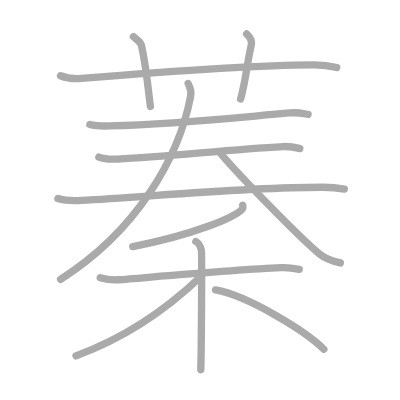
t = 0.00 s
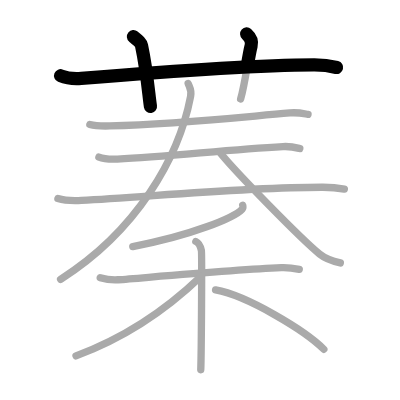
t = 2.50 s
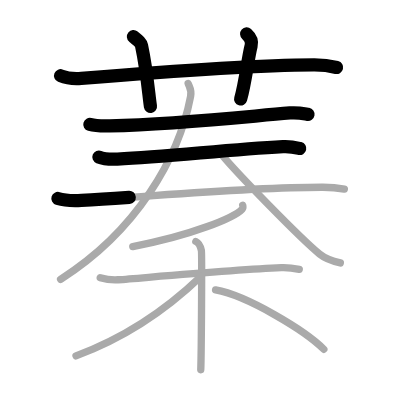
t = 5.25 s
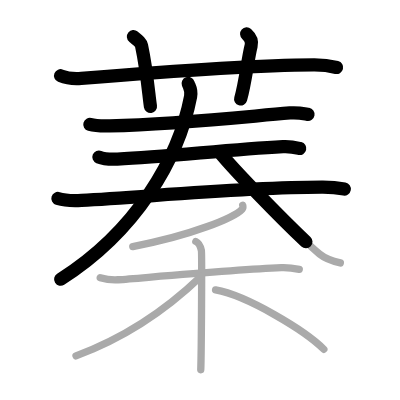
t = 7.75 s
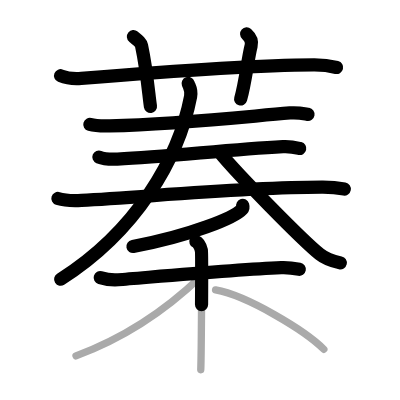
t = 10.50 s
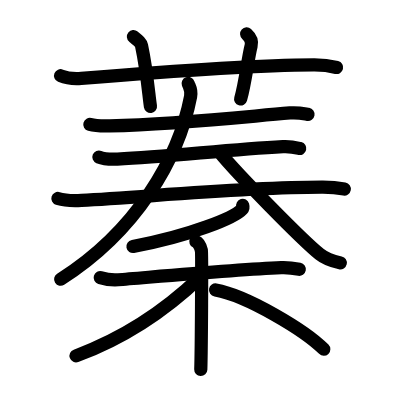
t = 13.00 s

The animated SVG that drew these frames (rendered in a browser with its animation timeline set to each time). Animation: 13 SMIL elements (animate=13); one cycle of 13.00 s.

<?xml version="1.0" standalone="no"?>
<!DOCTYPE svg PUBLIC "-//W3C//DTD SVG 1.1//EN"   "http://www.w3.org/Graphics/SVG/1.1/DTD/svg11.dtd">
<svg width="400px" height="400px"  version="1.1" xmlns="http://www.w3.org/2000/svg">
  <defs>
    <marker id="Triangle" viewBox="0 0 10 10" refX="0" refY="5" markerUnits="strokeWidth" markerWidth="3" style="stroke-opacity:0%;fill:#aaaaaa;" markerHeight="2" orient="auto">
      <path d="M 0 0 L 10 5 L 0 10 z" />
    </marker>
    
    <marker id="Arrow" viewBox="0 0 10 10" refX="5" refY="5" markerUnits="strokeWidth" markerWidth="1.8" style="stroke-opacity:0%;fill:#770000;" markerHeight="2" orient="auto">
      <path d="M 0 4 L 6 4 L 4 1 L 10 5 L 4 9 L 6 6 L 0 6 z" />
        <circle cx="5" cy="5" r="5" />
      </marker>
    
    <marker id="TriangleRed" viewBox="0 0 10 10" refX="0" refY="5" markerUnits="strokeWidth" markerWidth="3" style="stroke-opacity:0%;fill:#CC0000;" markerHeight="2" orient="auto">
      <path d="M 0 0 L 10 5 L 0 10 z" />
    </marker>
    
    <marker id="ArrowRed" viewBox="0 0 10 10" refX="5" refY="5" markerUnits="strokeWidth" markerWidth="1.8" style="stroke-opacity:0%;fill:#CC0000;" markerHeight="2" orient="auto">
      <path d="M 0 4 L 6 4 L 4 1 L 10 5 L 4 9 L 6 6 L 0 6 z" />
        <circle cx="5" cy="5" r="5" />
      </marker>
    
  </defs>
  
  <path style="fill:#ffffff; fill-opacity:100%; fill-rule:evenodd; stroke-width:0;" d="M 0 0 L 400px 0 L 400px 400px L 0 400px L 0 0" />

  <g transform="scale(3.6697247706422 3.6697247706422)">
<path style="fill:none; fill-opacity:0%; fill-rule:evenodd; stroke:#aaaaaa; stroke-opacity:100%; stroke-width: 1.5pt; stroke-linejoin:round; stroke-linecap:round;" d="M16.5 20.64c1.78 0.73 3.86 0.87 5.65 0.73c16.4-1.33 44.46-3.58 63.36-3.68c2.97-0.02 4.76 0.34 6.24 0.71"></path>
<path style="fill:none; fill-opacity:0%; fill-rule:evenodd; stroke:#aaaaaa; stroke-opacity:100%; stroke-width: 1.5pt; stroke-linejoin:round; stroke-linecap:round;" d="M36.36 10c1.55 1.27 2.04 1.65 2.21 2.43C40.12 19.72 40.56 26.35 41 29"></path>
<path style="fill:none; fill-opacity:0%; fill-rule:evenodd; stroke:#aaaaaa; stroke-opacity:100%; stroke-width: 1.5pt; stroke-linejoin:round; stroke-linecap:round;" d="M67.21 9.25c0.92 0.82 1.53 2.06 1.22 3.26c-0.92 3.67-1.53 9.79-2.86 14.49"></path>
<path style="fill:none; fill-opacity:0%; fill-rule:evenodd; stroke:#aaaaaa; stroke-opacity:100%; stroke-width: 1.5pt; stroke-linejoin:round; stroke-linecap:round;" d="M24.48 33.91c1.42 0.4 4.01 0.44 5.43 0.4c18.71-0.48 34.85-2.31 49.07-3.53c2.36-0.2 3.78 0.19 4.96 0.39"></path>
<path style="fill:none; fill-opacity:0%; fill-rule:evenodd; stroke:#aaaaaa; stroke-opacity:100%; stroke-width: 1.5pt; stroke-linejoin:round; stroke-linecap:round;" d="M26.95 42.8c1.31 0.54 3.71 0.59 5.03 0.54c13.66-0.61 29.57-2.54 45.13-3.39c2.18-0.12 3.5 0.25 4.59 0.52"></path>
<path style="fill:none; fill-opacity:0%; fill-rule:evenodd; stroke:#aaaaaa; stroke-opacity:100%; stroke-width: 1.5pt; stroke-linejoin:round; stroke-linecap:round;" d="M15.78 54.09c1.67 0.52 4.74 0.61 6.41 0.52c17.4-0.88 43.93-3.63 65.8-3.59c2.79 0.01 4.46 0.25 5.85 0.51"></path>
<path style="fill:none; fill-opacity:0%; fill-rule:evenodd; stroke:#aaaaaa; stroke-opacity:100%; stroke-width: 1.5pt; stroke-linejoin:round; stroke-linecap:round;" d="M51.27 22.75c0.42 1.14 1.01 1.72 0.67 3.53c-3.21 16.79-14.75 36.71-35.43 49.83"></path>
<path style="fill:none; fill-opacity:0%; fill-rule:evenodd; stroke:#aaaaaa; stroke-opacity:100%; stroke-width: 1.5pt; stroke-linejoin:round; stroke-linecap:round;" d="M59.98 41.64c4.58 5.63 22.08 23.49 27.13 27.61c1.71 1.4 3.91 2 5.63 2.39"></path>
<path style="fill:none; fill-opacity:0%; fill-rule:evenodd; stroke:#aaaaaa; stroke-opacity:100%; stroke-width: 1.5pt; stroke-linejoin:round; stroke-linecap:round;" d="M66.14 55.94c0.08 0.27 0.18 0.68-0.17 1.06c-2.04 2.25-13.76 7.17-29.79 10.18"></path>
<path style="fill:none; fill-opacity:0%; fill-rule:evenodd; stroke:#aaaaaa; stroke-opacity:100%; stroke-width: 1.5pt; stroke-linejoin:round; stroke-linecap:round;" d="M27.31 75.66c0.64 0.19 3.2 0.7 4.89 0.58c7.66-0.58 31.48-2.75 44.46-3.29c1.7-0.07 3.83 0.23 4.89 0.43"></path>
<path style="fill:none; fill-opacity:0%; fill-rule:evenodd; stroke:#aaaaaa; stroke-opacity:100%; stroke-width: 1.5pt; stroke-linejoin:round; stroke-linecap:round;" d="M53.37 65.81c0.84 0.37 1.34 1.69 1.51 2.44c0.17 0.75 0 27.81-0.17 32.5"></path>
<path style="fill:none; fill-opacity:0%; fill-rule:evenodd; stroke:#aaaaaa; stroke-opacity:100%; stroke-width: 1.5pt; stroke-linejoin:round; stroke-linecap:round;" d="M54.7 75.38c-8.2 7.85-19.19 16.13-33.99 21.59"></path>
<path style="fill:none; fill-opacity:0%; fill-rule:evenodd; stroke:#aaaaaa; stroke-opacity:100%; stroke-width: 1.5pt; stroke-linejoin:round; stroke-linecap:round;" d="M58.74 79.01c8.61 1.52 24.45 11.08 29.5 16.16"></path>

<path style="fill:none; fill-opacity:0%; fill-rule:evenodd; stroke:#000000; stroke-opacity:100%; stroke-width: 2.7pt; stroke-linejoin:round; stroke-linecap:round;" d="M16.5 20.64c1.78 0.73 3.86 0.87 5.65 0.73c16.4-1.33 44.46-3.58 63.36-3.68c2.97-0.02 4.76 0.34 6.24 0.71" pathLength="100" stroke-dashoffset="100" stroke-dasharray="100 105"><animate id="dashAnim1" attributeName="stroke-dashoffset" from="100" to="0" dur="1s" calcMode="linear" fill="freeze"/></path>
<path style="fill:none; fill-opacity:0%; fill-rule:evenodd; stroke:#000000; stroke-opacity:100%; stroke-width: 2.7pt; stroke-linejoin:round; stroke-linecap:round;" d="M36.36 10c1.55 1.27 2.04 1.65 2.21 2.43C40.12 19.72 40.56 26.35 41 29" pathLength="100" stroke-dashoffset="100" stroke-dasharray="100 105"><animate id="dashAnim2" attributeName="stroke-dashoffset" from="100" to="0" dur="1s" calcMode="linear" begin="dashAnim1.end" fill="freeze"/></path>
<path style="fill:none; fill-opacity:0%; fill-rule:evenodd; stroke:#000000; stroke-opacity:100%; stroke-width: 2.7pt; stroke-linejoin:round; stroke-linecap:round;" d="M67.21 9.25c0.92 0.82 1.53 2.06 1.22 3.26c-0.92 3.67-1.53 9.79-2.86 14.49" pathLength="100" stroke-dashoffset="100" stroke-dasharray="100 105"><animate id="dashAnim3" attributeName="stroke-dashoffset" from="100" to="0" dur="1s" calcMode="linear" begin="dashAnim2.end" fill="freeze"/></path>
<path style="fill:none; fill-opacity:0%; fill-rule:evenodd; stroke:#000000; stroke-opacity:100%; stroke-width: 2.7pt; stroke-linejoin:round; stroke-linecap:round;" d="M24.48 33.91c1.42 0.4 4.01 0.44 5.43 0.4c18.71-0.48 34.85-2.31 49.07-3.53c2.36-0.2 3.78 0.19 4.96 0.39" pathLength="100" stroke-dashoffset="100" stroke-dasharray="100 105"><animate id="dashAnim4" attributeName="stroke-dashoffset" from="100" to="0" dur="1s" calcMode="linear" begin="dashAnim3.end" fill="freeze"/></path>
<path style="fill:none; fill-opacity:0%; fill-rule:evenodd; stroke:#000000; stroke-opacity:100%; stroke-width: 2.7pt; stroke-linejoin:round; stroke-linecap:round;" d="M26.95 42.8c1.31 0.54 3.71 0.59 5.03 0.54c13.66-0.61 29.57-2.54 45.13-3.39c2.18-0.12 3.5 0.25 4.59 0.52" pathLength="100" stroke-dashoffset="100" stroke-dasharray="100 105"><animate id="dashAnim5" attributeName="stroke-dashoffset" from="100" to="0" dur="1s" calcMode="linear" begin="dashAnim4.end" fill="freeze"/></path>
<path style="fill:none; fill-opacity:0%; fill-rule:evenodd; stroke:#000000; stroke-opacity:100%; stroke-width: 2.7pt; stroke-linejoin:round; stroke-linecap:round;" d="M15.78 54.09c1.67 0.52 4.74 0.61 6.41 0.52c17.4-0.88 43.93-3.63 65.8-3.59c2.79 0.01 4.46 0.25 5.85 0.51" pathLength="100" stroke-dashoffset="100" stroke-dasharray="100 105"><animate id="dashAnim6" attributeName="stroke-dashoffset" from="100" to="0" dur="1s" calcMode="linear" begin="dashAnim5.end" fill="freeze"/></path>
<path style="fill:none; fill-opacity:0%; fill-rule:evenodd; stroke:#000000; stroke-opacity:100%; stroke-width: 2.7pt; stroke-linejoin:round; stroke-linecap:round;" d="M51.27 22.75c0.42 1.14 1.01 1.72 0.67 3.53c-3.21 16.79-14.75 36.71-35.43 49.83" pathLength="100" stroke-dashoffset="100" stroke-dasharray="100 105"><animate id="dashAnim7" attributeName="stroke-dashoffset" from="100" to="0" dur="1s" calcMode="linear" begin="dashAnim6.end" fill="freeze"/></path>
<path style="fill:none; fill-opacity:0%; fill-rule:evenodd; stroke:#000000; stroke-opacity:100%; stroke-width: 2.7pt; stroke-linejoin:round; stroke-linecap:round;" d="M59.98 41.64c4.58 5.63 22.08 23.49 27.13 27.61c1.71 1.4 3.91 2 5.63 2.39" pathLength="100" stroke-dashoffset="100" stroke-dasharray="100 105"><animate id="dashAnim8" attributeName="stroke-dashoffset" from="100" to="0" dur="1s" calcMode="linear" begin="dashAnim7.end" fill="freeze"/></path>
<path style="fill:none; fill-opacity:0%; fill-rule:evenodd; stroke:#000000; stroke-opacity:100%; stroke-width: 2.7pt; stroke-linejoin:round; stroke-linecap:round;" d="M66.14 55.94c0.08 0.27 0.18 0.68-0.17 1.06c-2.04 2.25-13.76 7.17-29.79 10.18" pathLength="100" stroke-dashoffset="100" stroke-dasharray="100 105"><animate id="dashAnim9" attributeName="stroke-dashoffset" from="100" to="0" dur="1s" calcMode="linear" begin="dashAnim8.end" fill="freeze"/></path>
<path style="fill:none; fill-opacity:0%; fill-rule:evenodd; stroke:#000000; stroke-opacity:100%; stroke-width: 2.7pt; stroke-linejoin:round; stroke-linecap:round;" d="M27.31 75.66c0.64 0.19 3.2 0.7 4.89 0.58c7.66-0.58 31.48-2.75 44.46-3.29c1.7-0.07 3.83 0.23 4.89 0.43" pathLength="100" stroke-dashoffset="100" stroke-dasharray="100 105"><animate id="dashAnim10" attributeName="stroke-dashoffset" from="100" to="0" dur="1s" calcMode="linear" begin="dashAnim9.end" fill="freeze"/></path>
<path style="fill:none; fill-opacity:0%; fill-rule:evenodd; stroke:#000000; stroke-opacity:100%; stroke-width: 2.7pt; stroke-linejoin:round; stroke-linecap:round;" d="M53.37 65.81c0.84 0.37 1.34 1.69 1.51 2.44c0.17 0.75 0 27.81-0.17 32.5" pathLength="100" stroke-dashoffset="100" stroke-dasharray="100 105"><animate id="dashAnim11" attributeName="stroke-dashoffset" from="100" to="0" dur="1s" calcMode="linear" begin="dashAnim10.end" fill="freeze"/></path>
<path style="fill:none; fill-opacity:0%; fill-rule:evenodd; stroke:#000000; stroke-opacity:100%; stroke-width: 2.7pt; stroke-linejoin:round; stroke-linecap:round;" d="M54.7 75.38c-8.2 7.85-19.19 16.13-33.99 21.59" pathLength="100" stroke-dashoffset="100" stroke-dasharray="100 105"><animate id="dashAnim12" attributeName="stroke-dashoffset" from="100" to="0" dur="1s" calcMode="linear" begin="dashAnim11.end" fill="freeze"/></path>
<path style="fill:none; fill-opacity:0%; fill-rule:evenodd; stroke:#000000; stroke-opacity:100%; stroke-width: 2.7pt; stroke-linejoin:round; stroke-linecap:round;" d="M58.74 79.01c8.61 1.52 24.45 11.08 29.5 16.16" pathLength="100" stroke-dashoffset="100" stroke-dasharray="100 105"><animate id="dashAnim13" attributeName="stroke-dashoffset" from="100" to="0" dur="1s" calcMode="linear" begin="dashAnim12.end" fill="freeze"/></path>

</g>

</svg>  
          
